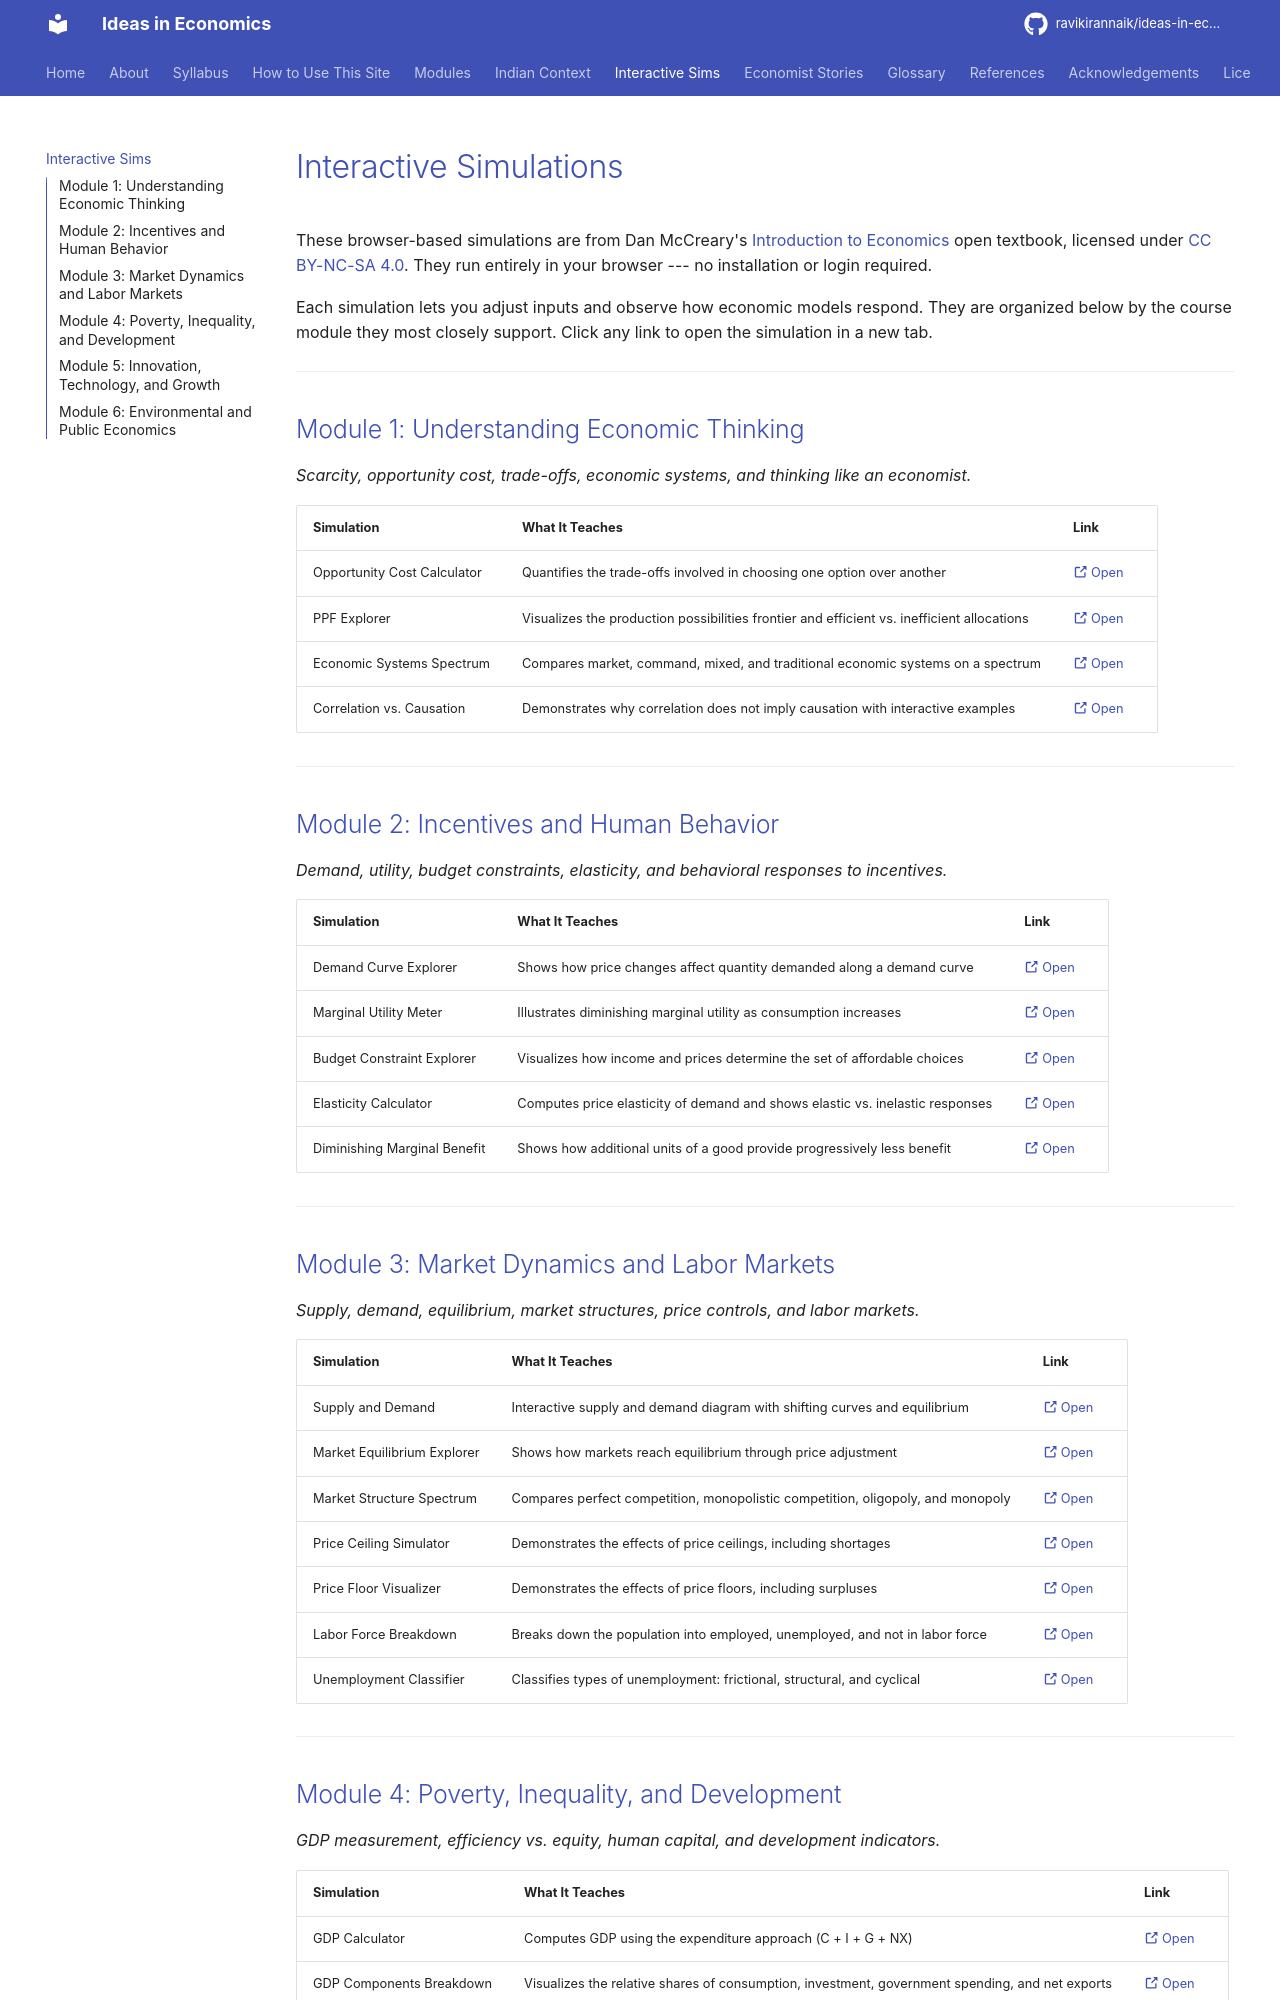

repository: ravikirannaik/ideas-in-economics · page: sims/index.html · generator: mkdocs

---
title: "Interactive Simulations"
description: "Browser-based economics simulations organized by module"
---

# Interactive Simulations

These browser-based simulations are from Dan McCreary's [Introduction to Economics](https://dmccreary.github.io/economics-course/) open textbook, licensed under [CC BY-NC-SA 4.0](https://creativecommons.org/licenses/by-nc-sa/4.0/). They run entirely in your browser --- no installation or login required.

Each simulation lets you adjust inputs and observe how economic models respond. They are organized below by the course module they most closely support. Click any link to open the simulation in a new tab.

---

## Module 1: Understanding Economic Thinking

*Scarcity, opportunity cost, trade-offs, economic systems, and thinking like an economist.*

| Simulation | What It Teaches | Link |
|------------|-----------------|------|
| Opportunity Cost Calculator | Quantifies the trade-offs involved in choosing one option over another | [:octicons-link-external-16: Open](https://dmccreary.github.io/economics-course/sims/opportunity-cost-calculator/){ target="_blank" } |
| PPF Explorer | Visualizes the production possibilities frontier and efficient vs. inefficient allocations | [:octicons-link-external-16: Open](https://dmccreary.github.io/economics-course/sims/ppf-explorer/){ target="_blank" } |
| Economic Systems Spectrum | Compares market, command, mixed, and traditional economic systems on a spectrum | [:octicons-link-external-16: Open](https://dmccreary.github.io/economics-course/sims/economic-systems-spectrum/){ target="_blank" } |
| Correlation vs. Causation | Demonstrates why correlation does not imply causation with interactive examples | [:octicons-link-external-16: Open](https://dmccreary.github.io/economics-course/sims/correlation-causation/){ target="_blank" } |

---

## Module 2: Incentives and Human Behavior

*Demand, utility, budget constraints, elasticity, and behavioral responses to incentives.*

| Simulation | What It Teaches | Link |
|------------|-----------------|------|
| Demand Curve Explorer | Shows how price changes affect quantity demanded along a demand curve | [:octicons-link-external-16: Open](https://dmccreary.github.io/economics-course/sims/demand-curve-explorer/){ target="_blank" } |
| Marginal Utility Meter | Illustrates diminishing marginal utility as consumption increases | [:octicons-link-external-16: Open](https://dmccreary.github.io/economics-course/sims/marginal-utility-meter/){ target="_blank" } |
| Budget Constraint Explorer | Visualizes how income and prices determine the set of affordable choices | [:octicons-link-external-16: Open](https://dmccreary.github.io/economics-course/sims/budget-constraint-explorer/){ target="_blank" } |
| Elasticity Calculator | Computes price elasticity of demand and shows elastic vs. inelastic responses | [:octicons-link-external-16: Open](https://dmccreary.github.io/economics-course/sims/elasticity-calculator/){ target="_blank" } |
| Diminishing Marginal Benefit | Shows how additional units of a good provide progressively less benefit | [:octicons-link-external-16: Open](https://dmccreary.github.io/economics-course/sims/marginal-benefit-pizza/){ target="_blank" } |

---

## Module 3: Market Dynamics and Labor Markets

*Supply, demand, equilibrium, market structures, price controls, and labor markets.*

| Simulation | What It Teaches | Link |
|------------|-----------------|------|
| Supply and Demand | Interactive supply and demand diagram with shifting curves and equilibrium | [:octicons-link-external-16: Open](https://dmccreary.github.io/economics-course/sims/supply-and-demand/){ target="_blank" } |
| Market Equilibrium Explorer | Shows how markets reach equilibrium through price adjustment | [:octicons-link-external-16: Open](https://dmccreary.github.io/economics-course/sims/market-equilibrium-explorer/){ target="_blank" } |
| Market Structure Spectrum | Compares perfect competition, monopolistic competition, oligopoly, and monopoly | [:octicons-link-external-16: Open](https://dmccreary.github.io/economics-course/sims/market-structure-spectrum/){ target="_blank" } |
| Price Ceiling Simulator | Demonstrates the effects of price ceilings, including shortages | [:octicons-link-external-16: Open](https://dmccreary.github.io/economics-course/sims/price-ceiling-simulator/){ target="_blank" } |
| Price Floor Visualizer | Demonstrates the effects of price floors, including surpluses | [:octicons-link-external-16: Open](https://dmccreary.github.io/economics-course/sims/price-floor-visualizer/){ target="_blank" } |
| Labor Force Breakdown | Breaks down the population into employed, unemployed, and not in labor force | [:octicons-link-external-16: Open](https://dmccreary.github.io/economics-course/sims/labor-force-breakdown/){ target="_blank" } |
| Unemployment Classifier | Classifies types of unemployment: frictional, structural, and cyclical | [:octicons-link-external-16: Open](https://dmccreary.github.io/economics-course/sims/unemployment-classifier/){ target="_blank" } |

---
